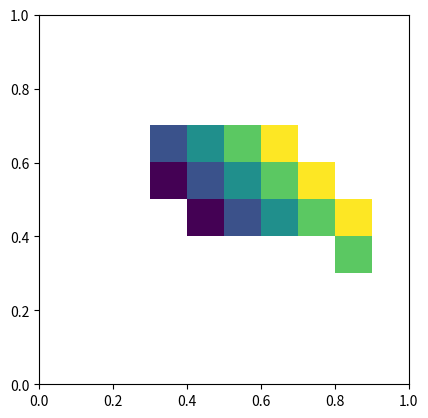

Reproduce this figure in Python.
import numpy as np
from scipy.interpolate import griddata
import matplotlib.pyplot as plt

'''points = [[1, 1],
          [1, 2],
          [2, 1],
          [2, 2]]

value=[0, 10, 2, 5]

grid = griddata(points, value, np.mgrid[1:2:10j, 1:2:10j], method='cubic')
plt.imshow(grid.T, extent=(0, 1, 0, 1), origin='lower')
plt.show()
'''

def func(x,y):
    return x+y

grid_x, grid_y = np.mgrid[0:1:10j, 0:1:10j]
points = np.random.rand(5, 2)
values = func(points[:,0], points[:,1])
print(points, values)
grid = griddata(points, values, (grid_x, grid_y), method='cubic')
plt.imshow(grid.T, extent=(0, 1, 0, 1), origin='lower')
plt.show()